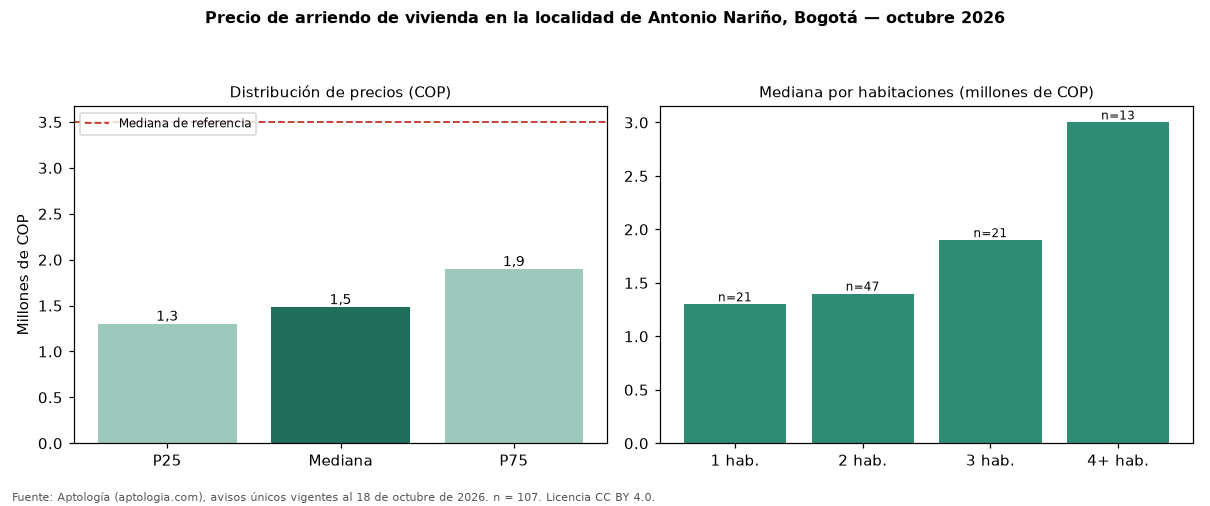

Data behind this chart, as committed beside it:
seccion, metrica, valor_cop, n
precio, p25, 1300000, 107
precio, mediana, 1480000, 107
precio, p75, 1895000, 107
cop_por_m2, p25, 20000, 107
cop_por_m2, mediana, 27083, 107
cop_por_m2, p75, 36055, 107
area, area_mediana_m2, 56.0, 107
habitaciones, 1, 1300000, 21
habitaciones, 2, 1400000, 47
habitaciones, 3, 1900000, 21
habitaciones, 4+, 3000000, 13
administracion, mediana, 160000, 11
estrato, moda, 3, 
parqueadero, porcentaje_con_parqueadero, 23.4, 107
referencia, mediana_referencia, 3495000, 19947
referencia, mediana_cop_por_m2_referencia, 48571, 19947
